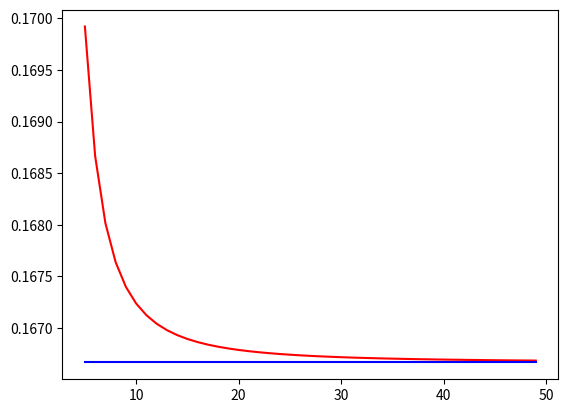

Source code (Python):
from scipy import integrate
from math import sqrt
import matplotlib.pyplot as plt 

f4 = lambda y,x: 1/((sqrt(x+y)*(1+x+y)))

f5 = lambda y,x: x**2 + y**2

def integrate_2D(f,x_a,x_b,y_a,y_b,x_n = 100,y_n = 100):
    sum = 0
    hx = (x_b - x_a)/(x_n-1)
    
    x = 0
    for _ in range(0,x_n-1):
        y = 0
        hy = (y_b(x) - y_a(x))/(y_n-1)
        integral = 0

        for _ in range(0,y_n-1):
            integral += (f(y,x) + f(y+hy,x))*hy/2
            y += hy
    
        sum+=integral
        x += hx

    return sum/y_n



f_vals = []

for points in range(5,50,1):
  
    f_vals.append(integrate_2D(f5,0,1,lambda x: 0,lambda x: 1-x,points,points))
    

lib_vals = [integrate.dblquad(f5,0,1,lambda x: 0,lambda x: 1-x)[0] for _ in range(5,50,1)]
plt.plot(range(5,50,1),f_vals, "r")
plt.plot(range(5,50,1),lib_vals,"b")
plt.show()




        







